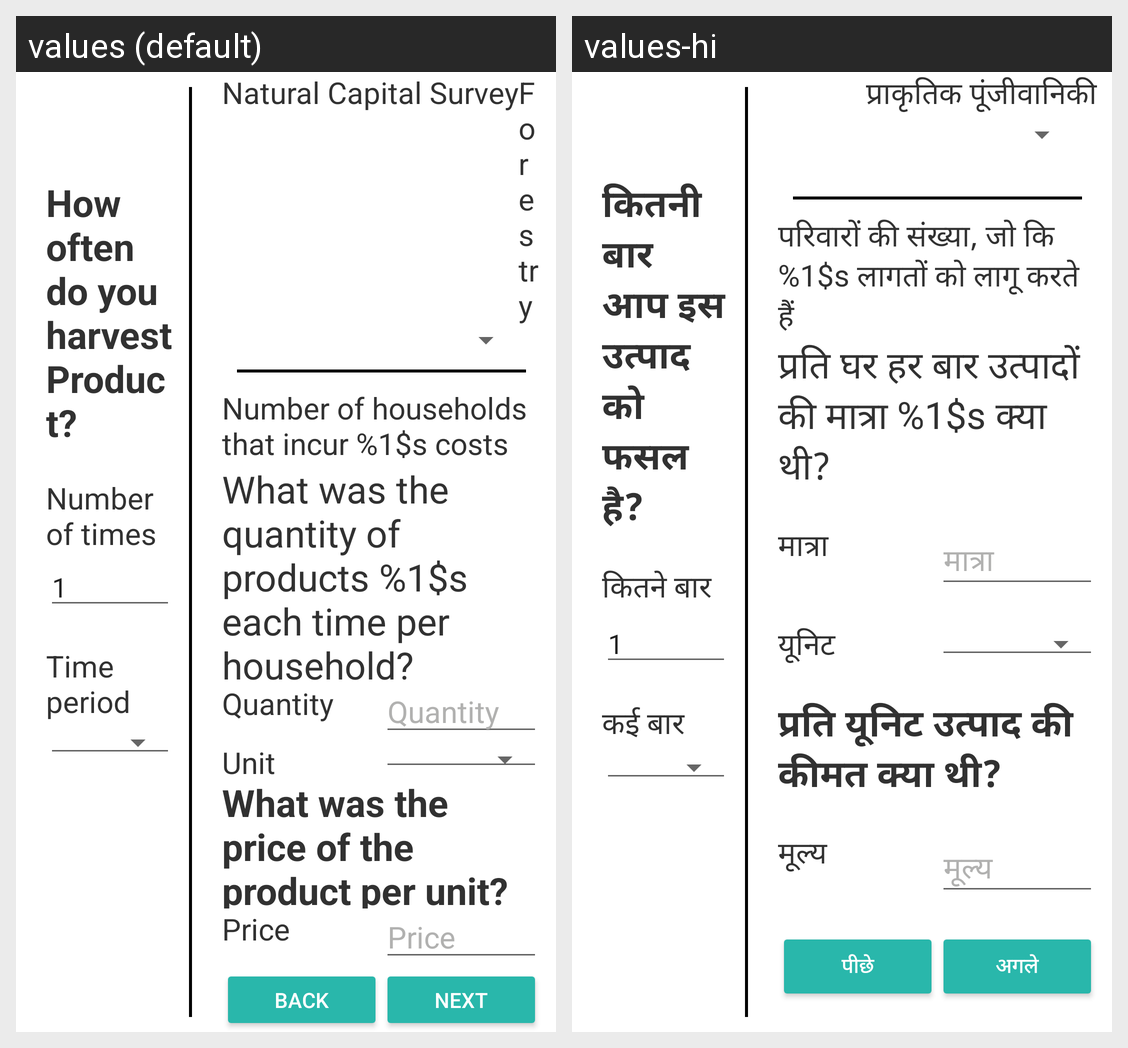

Here is an Android app screen in its default locale and in the app's own translations. Write out the translated-string differences for the strings that appear on this screen.
Android screen res/layout/activity_natural_cost_survey_c.xml rendered under 2 locales, left to right: values (default), values-hi. Device: Nexus 5 (rendered at 1080×1920; each locale shown at half size, 540×960, under a caption strip naming it); theme AppTheme.
Strings drawn on this screen, with the default value and each locale's value (text and hints the layout hard-codes, and strings that could not be matched under every locale, appear in the picture but are not listed):

qn_natural_d_1
  values: How often do you harvest Product?
  values-hi: कितनी बार आप इस उत्पाद को फसल है?

qn_natural_d_2
  values: Number of times
  values-hi: कितने बार

qn_natural_d_3
  values: Time period
  values-hi: कई बार

title_natural_capital
  values: Natural Capital Survey
  values-hi: प्राकृतिक पूंजी

string_forestland
  values: Forestry
  values-hi: वानिकी

string_household_cost
  values: Number of households that incur %1$s costs 
  values-hi: परिवारों की संख्या, जो कि %1$s लागतों को लागू करते हैं 

qn_natural_d_5
  values: What was the quantity of products %1$s each time per household?
  values-hi: प्रति घर हर बार उत्पादों की मात्रा %1$s क्या थी?

string_quantity
  values: Quantity
  values-hi: मात्रा

hint_number
  values: Quantity
  values-hi: मात्रा

text_unit
  values: Unit
  values-hi: यूनिट

qn_natural_d_6
  values: What was the price of the product per unit?
  values-hi: प्रति यूनिट उत्पाद की कीमत क्या थी?

price
  values: Price
  values-hi: मूल्य

button_back
  values: Back
  values-hi: पीछे

button_next
  values: Next
  values-hi: अगले
